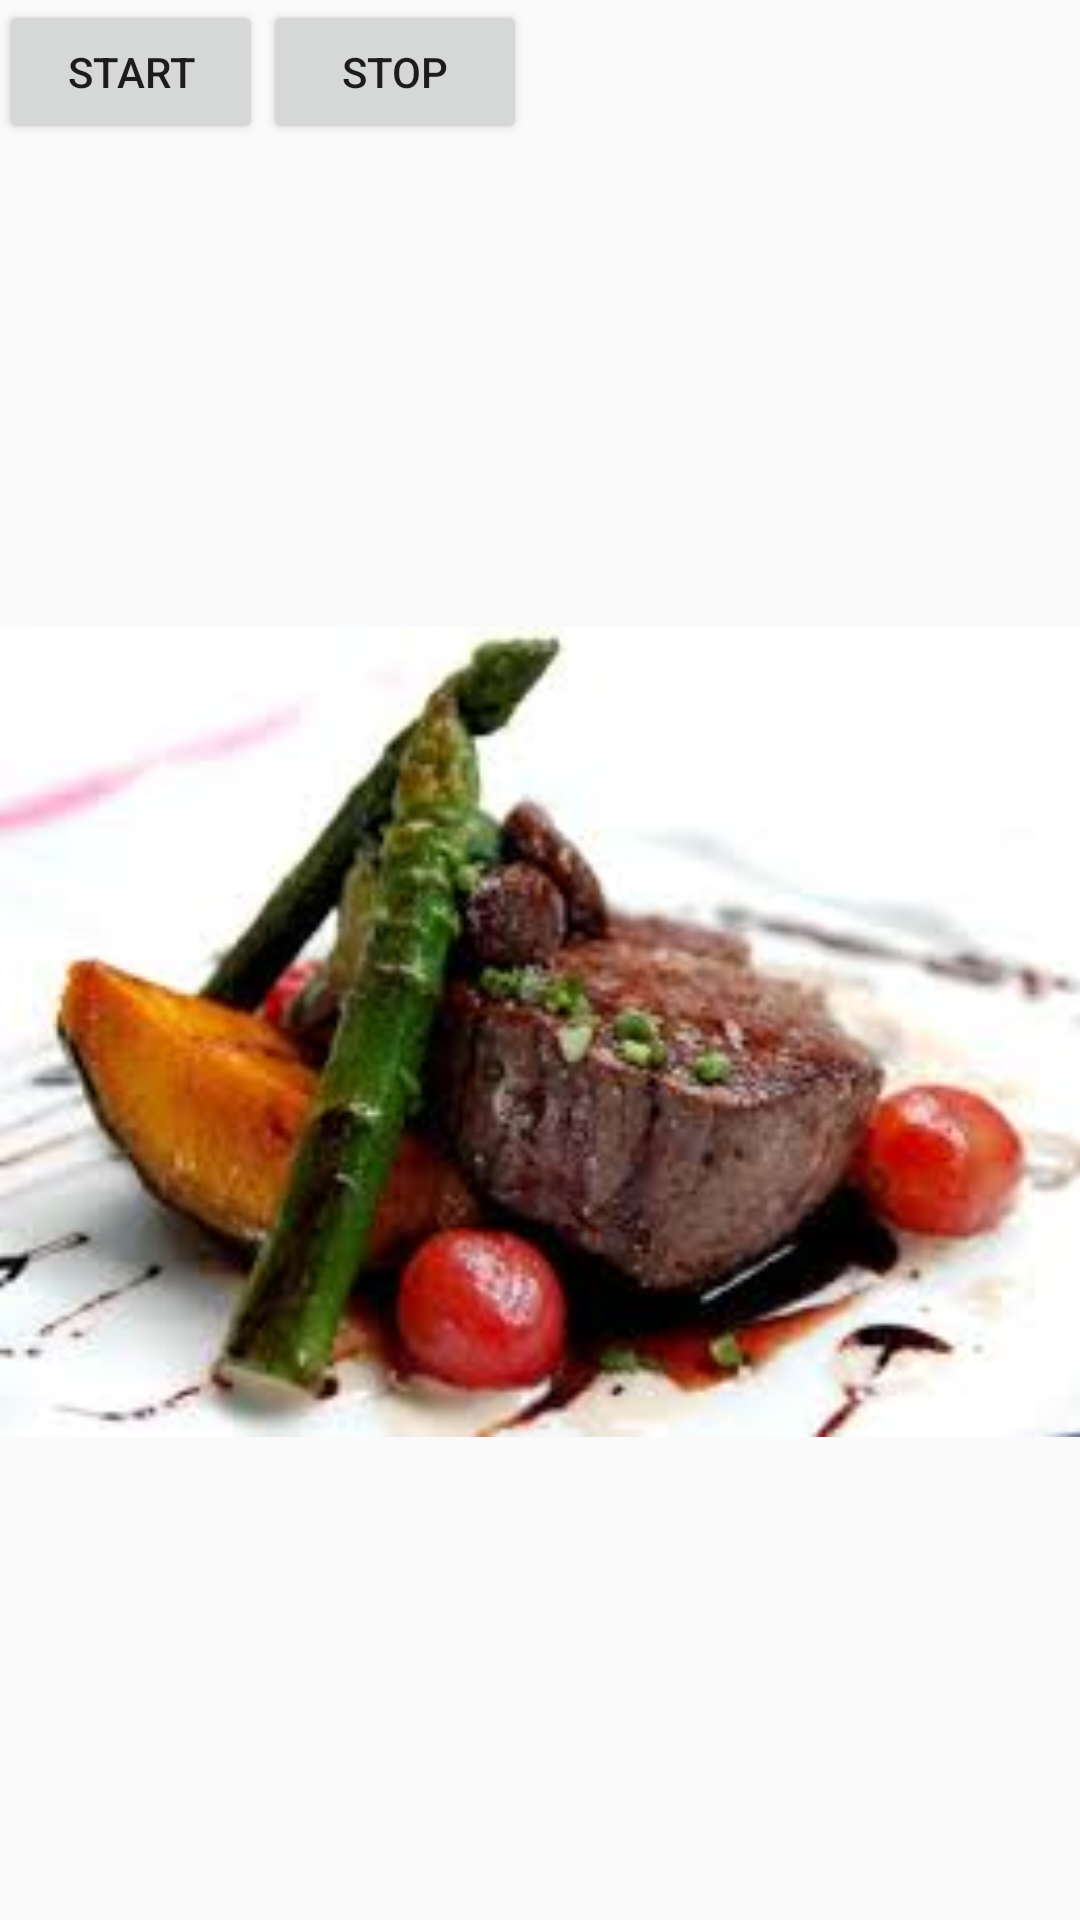

The Android layout XML behind this screen, and the referenced resources:
<!-- AndroidManifest.xml: application theme AppTheme -->
<!-- res/layout/activity_image.xml -->
<?xml version="1.0" encoding="utf-8"?>
<LinearLayout xmlns:android="http://schemas.android.com/apk/res/android"
    xmlns:tools="http://schemas.android.com/tools"
    android:layout_width="match_parent"
    android:layout_height="match_parent"
    android:paddingBottom="@dimen/activity_vertical_margin"
    android:paddingLeft="@dimen/activity_horizontal_margin"
    android:paddingRight="@dimen/activity_horizontal_margin"
    android:paddingTop="@dimen/activity_vertical_margin"
    tools:context=".ImageActivity"
    android:orientation="vertical">
 <LinearLayout
        android:layout_width="230dp"
        android:layout_height="wrap_content"
        android:orientation="horizontal"
     >
     <Button
        android:id="@+id/but_start"
        android:layout_width="wrap_content"
        android:layout_height="wrap_content"
        android:text="@string/img_str"
       />
     <Button
         android:id="@+id/but_stop"
         android:layout_width="wrap_content"
         android:layout_height="wrap_content"
         android:text="@string/img_end"
         />
</LinearLayout>
    <ViewFlipper
        android:id="@+id/but_flip"
        android:layout_width="match_parent"
        android:layout_height="match_parent">
        <ImageView
            android:src="@drawable/american_01"

            android:layout_width="match_parent"
            android:layout_height="match_parent" />
        <ImageView
            android:src="@drawable/american_02"
            android:layout_width="match_parent"
            android:layout_height="match_parent" />
        <ImageView
            android:src="@drawable/american_03"
            android:layout_width="match_parent"
            android:layout_height="match_parent" />
        <ImageView
            android:src="@drawable/american_04"
            android:layout_width="match_parent"
            android:layout_height="match_parent" />
        <ImageView
            android:src="@drawable/american_05"
            android:layout_width="match_parent"
            android:layout_height="match_parent" />
        <ImageView
            android:src="@drawable/american_06"
            android:layout_width="match_parent"
            android:layout_height="match_parent" />
        <ImageView
        android:src="@drawable/american_07"
        android:layout_width="match_parent"
        android:layout_height="match_parent" />
    </ViewFlipper>
</LinearLayout>
<!-- resources referenced by this layout -->
<resources>
  <!-- drawable american_01: jpeg bitmap (drawable, 8352 bytes) -->
  <!-- drawable american_02: jpeg bitmap (drawable, 12808 bytes) -->
  <!-- drawable american_03: jpeg bitmap (drawable, 12329 bytes) -->
  <!-- drawable american_04: jpeg bitmap (drawable, 15868 bytes) -->
  <!-- drawable american_05: jpeg bitmap (drawable, 6313 bytes) -->
  <!-- drawable american_06: jpeg bitmap (drawable, 7531 bytes) -->
  <!-- drawable american_07: jpeg bitmap (drawable, 11752 bytes) -->
  <string name="img_end">STOP</string>
  <string name="img_str">START</string>
  <style name="AppTheme" parent="Theme.AppCompat.Light.DarkActionBar">
          
          <item name="colorPrimary">@color/colorPrimary</item>
          <item name="colorPrimaryDark">@color/colorPrimaryDark</item>
          <item name="colorAccent">@color/colorAccent</item>
      </style>
  <!-- not gathered from this repository: default colours our renderer supplied (Android Studio template values) -->
  <color name="colorPrimary">#FF6200EE</color>
  <color name="colorPrimaryDark">#FF3700B3</color>
  <color name="colorAccent">#FF03DAC5</color>
</resources>
